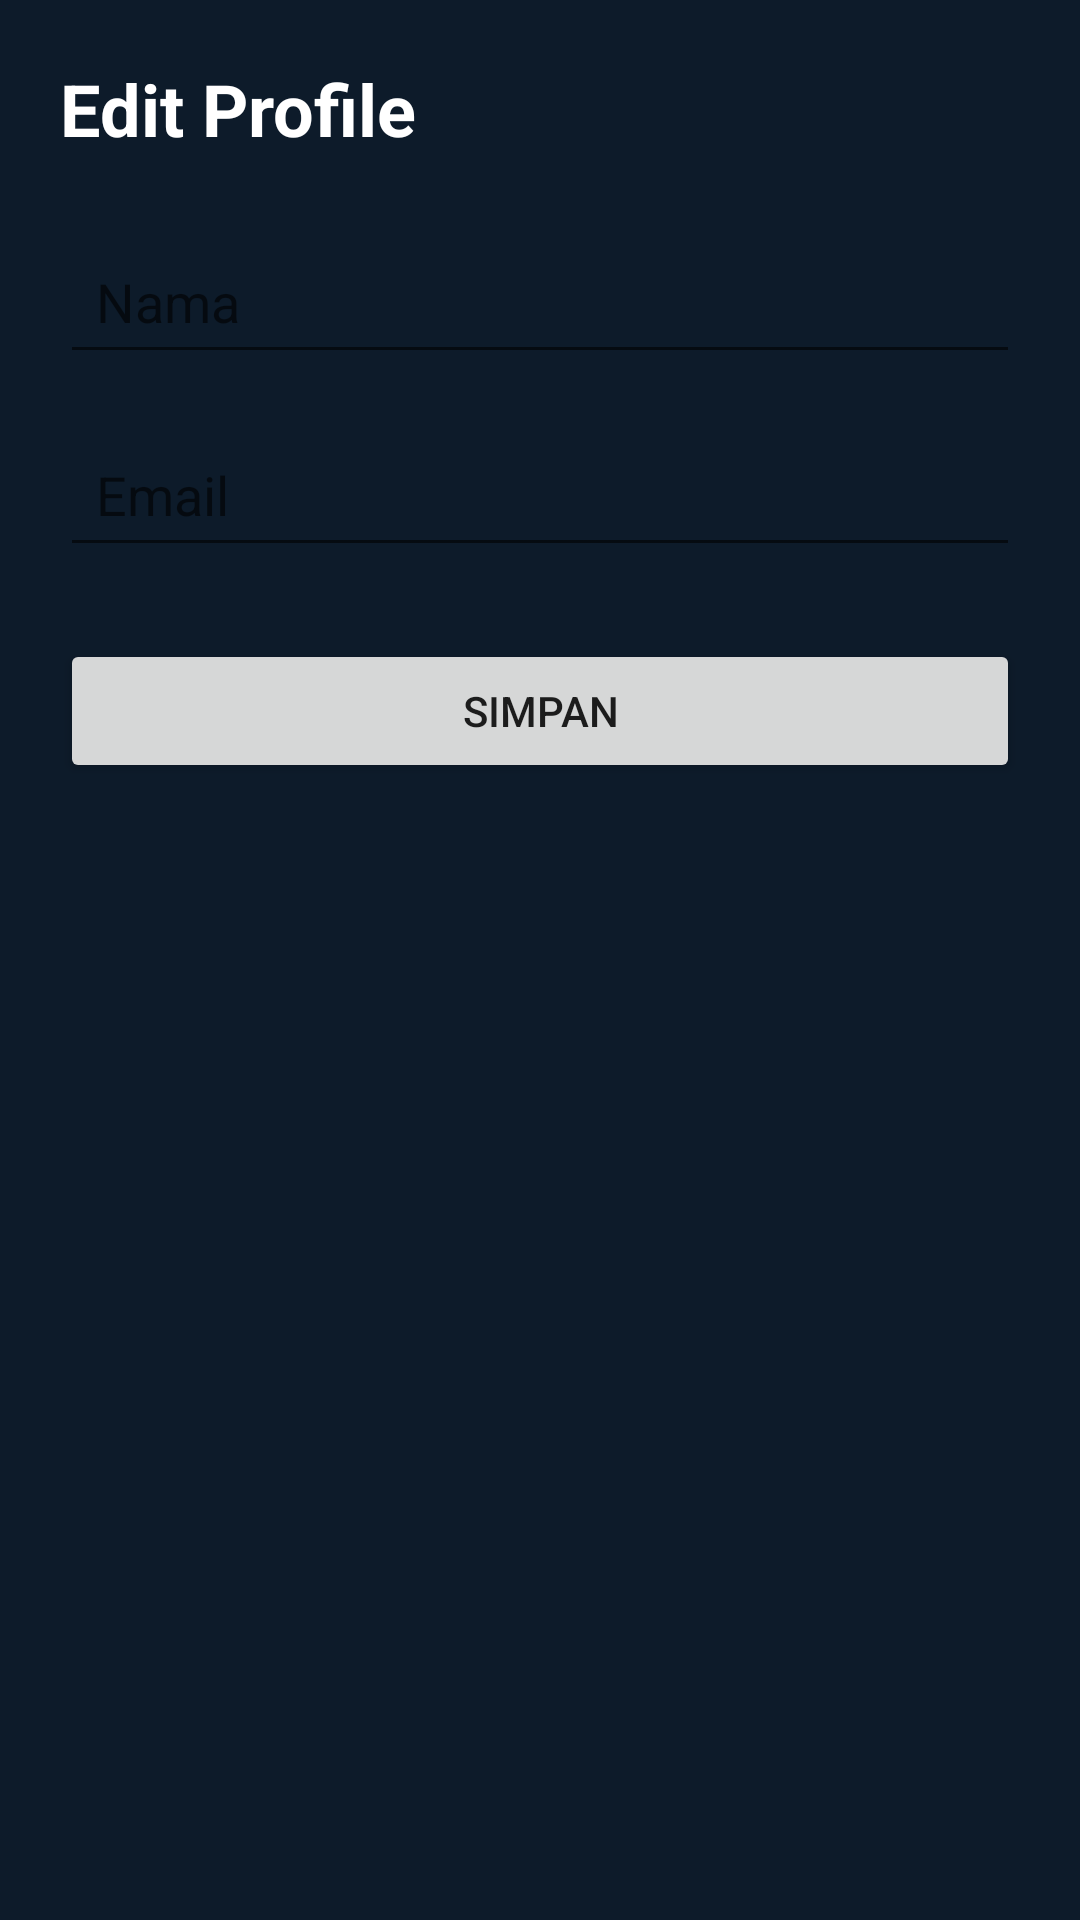

Here is an Android app screen rendered from its layout file. Give the layout XML and the strings, colors and styles it references.
<!-- AndroidManifest.xml: application theme Theme.EventifyApp -->
<!-- res/layout/activity_edit_profile.xml -->
<?xml version="1.0" encoding="utf-8"?>
<LinearLayout xmlns:android="http://schemas.android.com/apk/res/android"
    android:layout_width="match_parent"
    android:layout_height="match_parent"
    android:orientation="vertical"
    android:padding="20dp"
    android:background="#0D1B2A">

    <TextView
        android:layout_width="wrap_content"
        android:layout_height="wrap_content"
        android:text="Edit Profile"
        android:textStyle="bold"
        android:textSize="24sp"
        android:textColor="@android:color/white"
        android:layout_marginBottom="24dp"/>

    <EditText
        android:id="@+id/etName"
        android:layout_width="match_parent"
        android:layout_height="wrap_content"
        android:hint="Nama"
        android:inputType="textPersonName"
        android:padding="12dp"/>

    <EditText
        android:id="@+id/etEmail"
        android:layout_width="match_parent"
        android:layout_height="wrap_content"
        android:hint="Email"
        android:inputType="textEmailAddress"
        android:layout_marginTop="16dp"
        android:padding="12dp"/>

    <Button
        android:id="@+id/btnSave"
        android:layout_width="match_parent"
        android:layout_height="wrap_content"
        android:text="Simpan"
        android:layout_marginTop="24dp"/>

</LinearLayout>
<!-- resources referenced by this layout -->
<resources>
  <style name="Theme.EventifyApp" parent="Theme.MaterialComponents.Light.NoActionBar">
          <item name="colorPrimary">@color/colorPrimary</item>
          <item name="colorPrimaryDark">@color/colorPrimaryDark</item>
          <item name="colorAccent">@color/colorAccent</item>
          <item name="android:windowBackground">@color/colorBackground</item>
          <item name="android:statusBarColor">@color/colorNavyDark</item>
          <item name="android:navigationBarColor">@color/colorSurface</item>
      </style>
  <color name="colorPrimary">#1A2340</color>
  <color name="colorPrimaryDark">#111827</color>
  <color name="colorAccent">#FF6B35</color>
  <color name="colorBackground">#F5F6FA</color>
  <color name="colorNavyDark">#1A2340</color>
  <color name="colorSurface">#FFFFFF</color>
</resources>
